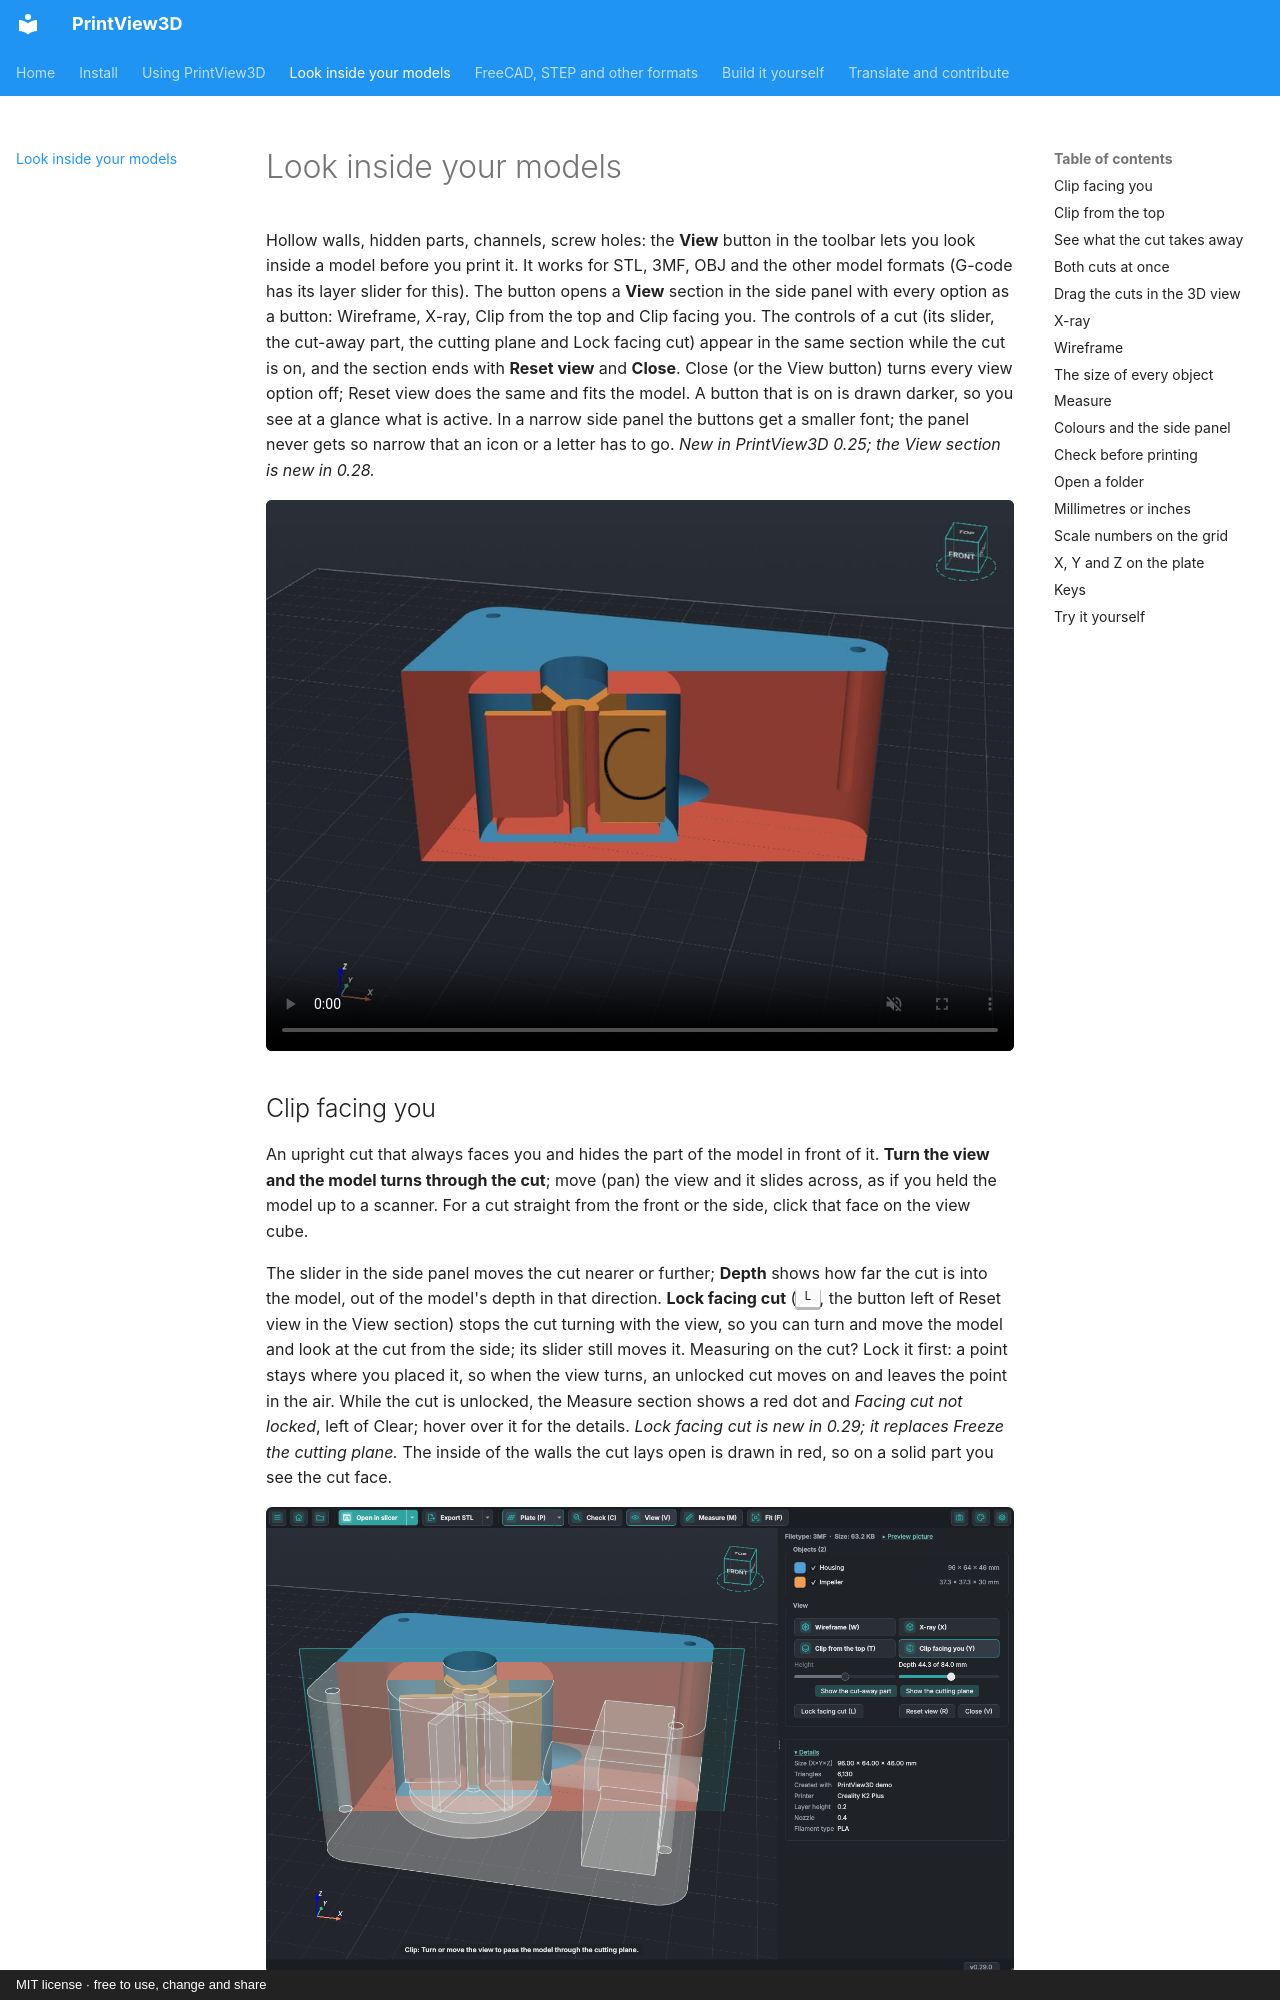

repository: sevagjb/PrintView3D · page: inspect.html · generator: mkdocs · copyright: MIT license · free to use, change and share

# Look inside your models

Hollow walls, hidden parts, channels, screw holes: the **View** button in the toolbar lets you look
inside a model before you print it. It works for STL, 3MF, OBJ and the other model formats
(G-code has its layer slider for this). The button opens a **View** section in the side panel with
every option as a button: Wireframe, X-ray, Clip from the top and Clip facing you. The controls of a
cut (its slider, the cut-away part, the cutting plane and Lock facing cut) appear in the same section while
the cut is on, and the section ends with **Reset view** and **Close**. Close (or the View button) turns every view
option off; Reset view does the same and fits the model. A button that is on is drawn darker, so you
see at a glance what is active. In a narrow side panel the buttons get a smaller font; the panel never
gets so narrow that an icon or a letter has to go.
*New in PrintView3D 0.25; the View section is new in 0.28.*

<video class="pv-video" src="assets/inside/clip-facing.mp4" poster="assets/inside/clip-facing.jpg"
       autoplay loop muted playsinline preload="metadata"
       aria-label="A pump housing turning through an upright cut: the chamber, impeller, pocket and outlet channel come into view"></video>
